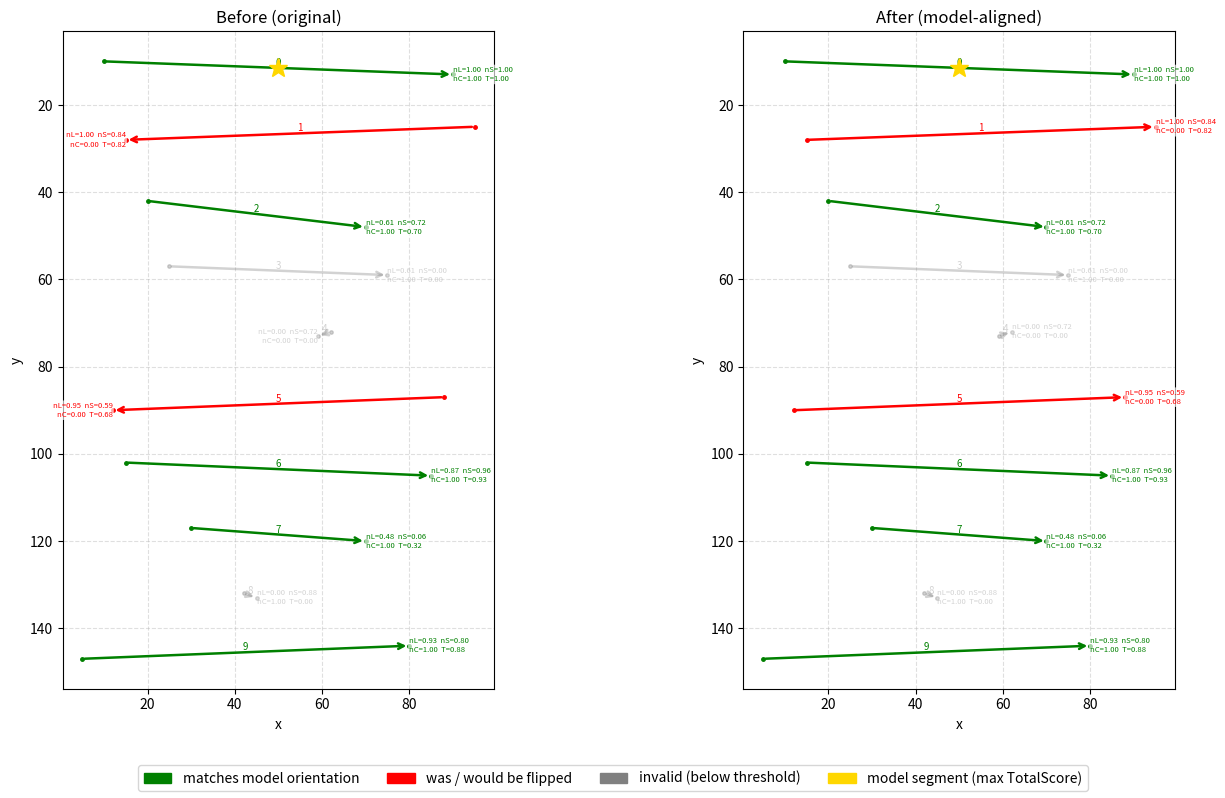

Generate this figure with matplotlib:
"""
Standalone utility: analyse orientation of 2D line segments and align them all
to match the highest-scoring "model" segment.

Each segment is ((x1, y1, score1), (x2, y2, score2)).
"""

import numpy as np
import pandas as pd
import matplotlib.pyplot as plt
import matplotlib.patches as mpatches


# ---------------------------------------------------------------------------
# Step 1 – Build the preparation table (raw + normalised + TotalScore)
# ---------------------------------------------------------------------------

def build_segment_table(
    segments,
    weight_score=0.5,
    weight_length=0.4,
    weight_consensus=0.1,
    length_threshold=5.0,
    score_threshold=0.1,
):
    """
    Parameters
    ----------
    segments : list of ((x1,y1,s1), (x2,y2,s2))

    Returns
    -------
    pd.DataFrame with columns:
        scoreLeft, scoreRight, minScore, Length, Orientation [deg 0-360],
        valid, Consensus, normMinScore, normLength, normConsensus, TotalScore
    """
    rows = []
    vectors = []   # direction vector for each segment as given

    for (x1, y1, s1), (x2, y2, s2) in segments:
        dx, dy = float(x2 - x1), float(y2 - y1)
        length = float(np.hypot(dx, dy))
        angle_deg = float(np.degrees(np.arctan2(dy, dx)) % 360)

        # scoreLeft / scoreRight = scores of the spatially left/right endpoints
        if x1 <= x2:
            score_left, score_right = s1, s2
        else:
            score_left, score_right = s2, s1

        min_score = min(score_left, score_right)
        valid = int(length >= length_threshold and min_score >= score_threshold)

        rows.append({
            'scoreLeft':   score_left,
            'scoreRight':  score_right,
            'minScore':    min_score,
            'Length':      round(length, 2),
            'Orientation': round(angle_deg, 1),
            'valid':       valid,
        })
        vectors.append(np.array([dx, dy], dtype=float))

    df = pd.DataFrame(rows)

    # Consensus via cosine similarity: count segments with cos_sim > 0 w.r.t. me
    norms = [np.linalg.norm(v) for v in vectors]
    consensus = []
    for i, vi in enumerate(vectors):
        count = 0
        for j, vj in enumerate(vectors):
            if norms[i] > 0 and norms[j] > 0:
                cos_sim = np.dot(vi, vj) / (norms[i] * norms[j])
                if cos_sim > 0:
                    count += 1
        consensus.append(count)
    df['Consensus'] = consensus

    # Normalise to [0, 1] with min-max scaling
    def minmax(col):
        lo, hi = col.min(), col.max()
        if hi == lo:
            return pd.Series(np.ones(len(col)), index=col.index)
        return (col - lo) / (hi - lo)

    df['normMinScore']  = minmax(df['minScore'])
    df['normLength']    = minmax(df['Length'])
    df['normConsensus'] = minmax(df['Consensus'])

    # Weighted TotalScore
    df['TotalScore'] = (
        weight_score     * df['normMinScore'] +
        weight_length    * df['normLength']   +
        weight_consensus * df['normConsensus']
    )

    # Zero out invalid segments
    df.loc[df['valid'] == 0, 'TotalScore'] = 0.0

    return df


# ---------------------------------------------------------------------------
# Step 2 – Select model segment and align all others to its direction
# ---------------------------------------------------------------------------

def flip_to_model(segments, table):
    """
    The segment with the highest TotalScore is the model; its direction is kept.
    Every other segment is flipped if its cosine similarity with the model < 0.

    Returns
    -------
    corrected : list of segments
    model_idx : int
    """
    model_idx = int(table['TotalScore'].idxmax())
    (mx1, my1, _), (mx2, my2, _) = segments[model_idx]
    model_vec = np.array([float(mx2 - mx1), float(my2 - my1)])
    model_norm = np.linalg.norm(model_vec)

    corrected = []
    for seg in segments:
        (x1, y1, _), (x2, y2, _) = seg
        v = np.array([float(x2 - x1), float(y2 - y1)])
        v_norm = np.linalg.norm(v)
        if model_norm > 0 and v_norm > 0 and np.dot(model_vec, v) / (model_norm * v_norm) < 0:
            corrected.append((seg[1], seg[0]))   # flip
        else:
            corrected.append(seg)

    return corrected, model_idx


# ---------------------------------------------------------------------------
# Step 3 – Visualise
# ---------------------------------------------------------------------------

def _cos_sim_with_model(seg, model_vec, model_norm):
    (x1, y1, _), (x2, y2, _) = seg
    v = np.array([float(x2 - x1), float(y2 - y1)])
    v_norm = np.linalg.norm(v)
    if model_norm > 0 and v_norm > 0:
        return float(np.dot(model_vec, v) / (model_norm * v_norm))
    return 1.0   # treat degenerate as aligned


def _draw_arrow(ax, x1, y1, x2, y2, color, alpha=1.0, label=None, stats=None):
    ax.annotate(
        '',
        xy=(x2, y2),
        xytext=(x1, y1),
        arrowprops=dict(arrowstyle='->', color=color, lw=1.8, alpha=alpha),
    )
    if label is not None:
        mx, my = (x1 + x2) / 2, (y1 + y2) / 2
        ax.text(mx, my, str(label), fontsize=7, ha='center', va='bottom',
                color=color, alpha=alpha)
    if stats is not None:
        norm_length, norm_score, norm_consensus, total_score = stats
        txt = (f'nL={norm_length:.2f}  nS={norm_score:.2f}\n'
               f'nC={norm_consensus:.2f}  T={total_score:.2f}')
        # place text at the arrowhead tip; align away from the arrow body
        ha = 'left' if x2 >= x1 else 'right'
        ax.text(x2, y2, txt, fontsize=5.5, ha=ha, va='center',
                color=color, alpha=alpha,
                bbox=dict(boxstyle='round,pad=0.15', facecolor='white',
                          edgecolor='none', alpha=0.65 * alpha))


def visualize_segments(segments_original, segments_corrected, table, model_idx,
                       save_path=None):
    """
    Two side-by-side subplots: Before and After orientation correction.
      Green  = matches model orientation (or is the model).
      Red    = was / would be flipped.
      Gray   = invalid (below threshold), drawn faded.
      Gold * = model segment (max TotalScore).
    """
    (mx1, my1, _), (mx2, my2, _) = segments_original[model_idx]
    model_vec = np.array([float(mx2 - mx1), float(my2 - my1)])
    model_norm = np.linalg.norm(model_vec)

    is_flipped = [
        _cos_sim_with_model(seg, model_vec, model_norm) < 0
        for seg in segments_original
    ]
    is_valid = table['valid'].tolist()

    fig, axes = plt.subplots(1, 2, figsize=(14, 8))

    for ax, segs, title in zip(
        axes,
        [segments_original, segments_corrected],
        ['Before (original)', 'After (model-aligned)'],
    ):
        for i, (seg, flipped, valid) in enumerate(zip(segs, is_flipped, is_valid)):
            (x1, y1, _), (x2, y2, _) = seg
            if not valid:
                color, alpha = 'gray', 0.35
            elif flipped:
                color, alpha = 'red', 1.0
            else:
                color, alpha = 'green', 1.0
            seg_stats = (
                table.loc[i, 'normLength'],
                table.loc[i, 'normMinScore'],
                table.loc[i, 'normConsensus'],
                table.loc[i, 'TotalScore'],
            )
            _draw_arrow(ax, x1, y1, x2, y2, color=color, alpha=alpha,
                        label=i, stats=seg_stats)
            ax.plot([x1, x2], [y1, y2], '.', color=color, markersize=5, alpha=alpha)

        # mark the model segment
        (gx1, gy1, _), (gx2, gy2, _) = segs[model_idx]
        ax.plot((gx1 + gx2) / 2, (gy1 + gy2) / 2,
                '*', color='gold', markersize=14, zorder=5)

        ax.set_title(title)
        ax.invert_yaxis()
        ax.set_aspect('equal')
        ax.grid(True, linestyle='--', alpha=0.4)
        ax.set_xlabel('x')
        ax.set_ylabel('y')

    green_patch = mpatches.Patch(color='green', label='matches model orientation')
    red_patch   = mpatches.Patch(color='red',   label='was / would be flipped')
    gray_patch  = mpatches.Patch(color='gray',  label='invalid (below threshold)')
    gold_patch  = mpatches.Patch(color='gold',  label='model segment (max TotalScore)')
    fig.legend(handles=[green_patch, red_patch, gray_patch, gold_patch],
               loc='lower center', ncol=4)
    fig.tight_layout(rect=[0, 0.06, 1, 1])

    if save_path:
        plt.savefig(save_path, dpi=120)
        print(f'Figure saved to {save_path}')
    else:
        plt.show()


# ---------------------------------------------------------------------------
# main – demo with varied lengths, scores and orientations
# ---------------------------------------------------------------------------

def main():
    # Segments are mostly horizontal (left→right), a few reversed (←),
    # two invalid by score, two invalid by length.
    segments = [
        # long, high score, correct →  (~2°)
        ((10,  10, 0.95), (90,  13, 0.88)),
        # long, high score, reversed ← (~178°)
        ((95,  25, 0.82), (15,  28, 0.75)),
        # medium, medium score, correct → (~7°)
        ((20,  42, 0.65), (70,  48, 0.70)),
        # medium, BELOW score threshold, correct →
        ((25,  57, 0.08), (75,  59, 0.07)),
        # SHORT (below length threshold), reversed ←
        ((62,  72, 0.70), (59,  73, 0.65)),
        # long, medium score, reversed ← (~178°)
        ((88,  87, 0.60), (12,  90, 0.55)),
        # long, high score, correct → (~2°)
        ((15, 102, 0.90), (85, 105, 0.85)),
        # medium, low-but-valid score, correct → (~4°)
        ((30, 117, 0.15), (70, 120, 0.12)),
        # SHORT (below length threshold), correct →
        ((42, 132, 0.80), (45, 133, 0.78)),
        # long, medium-high score, correct → (slight upward, ~358°)
        (( 5, 147, 0.78), (80, 144, 0.72)),
    ]

    pd.set_option('display.float_format', '{:.3f}'.format)
    table = build_segment_table(segments)

    print('=== Segment table ===')
    print(table.to_string(index=True))
    print()

    corrected, model_idx = flip_to_model(segments, table)

    print(f'=== Model segment: #{model_idx} '
          f'(TotalScore={table.loc[model_idx, "TotalScore"]:.3f}, '
          f'Orientation={table.loc[model_idx, "Orientation"]}°) ===')
    for i, (orig, corr) in enumerate(zip(segments, corrected)):
        if i == model_idx:
            tag = '[MODEL]'
        elif not table.loc[i, 'valid']:
            tag = 'INVALID'
        elif orig != corr:
            tag = 'FLIPPED'
        else:
            tag = 'kept   '
        print(f'  Segment {i}: {tag}')
    print()

    visualize_segments(segments, corrected, table, model_idx)


if __name__ == '__main__':
    main()
